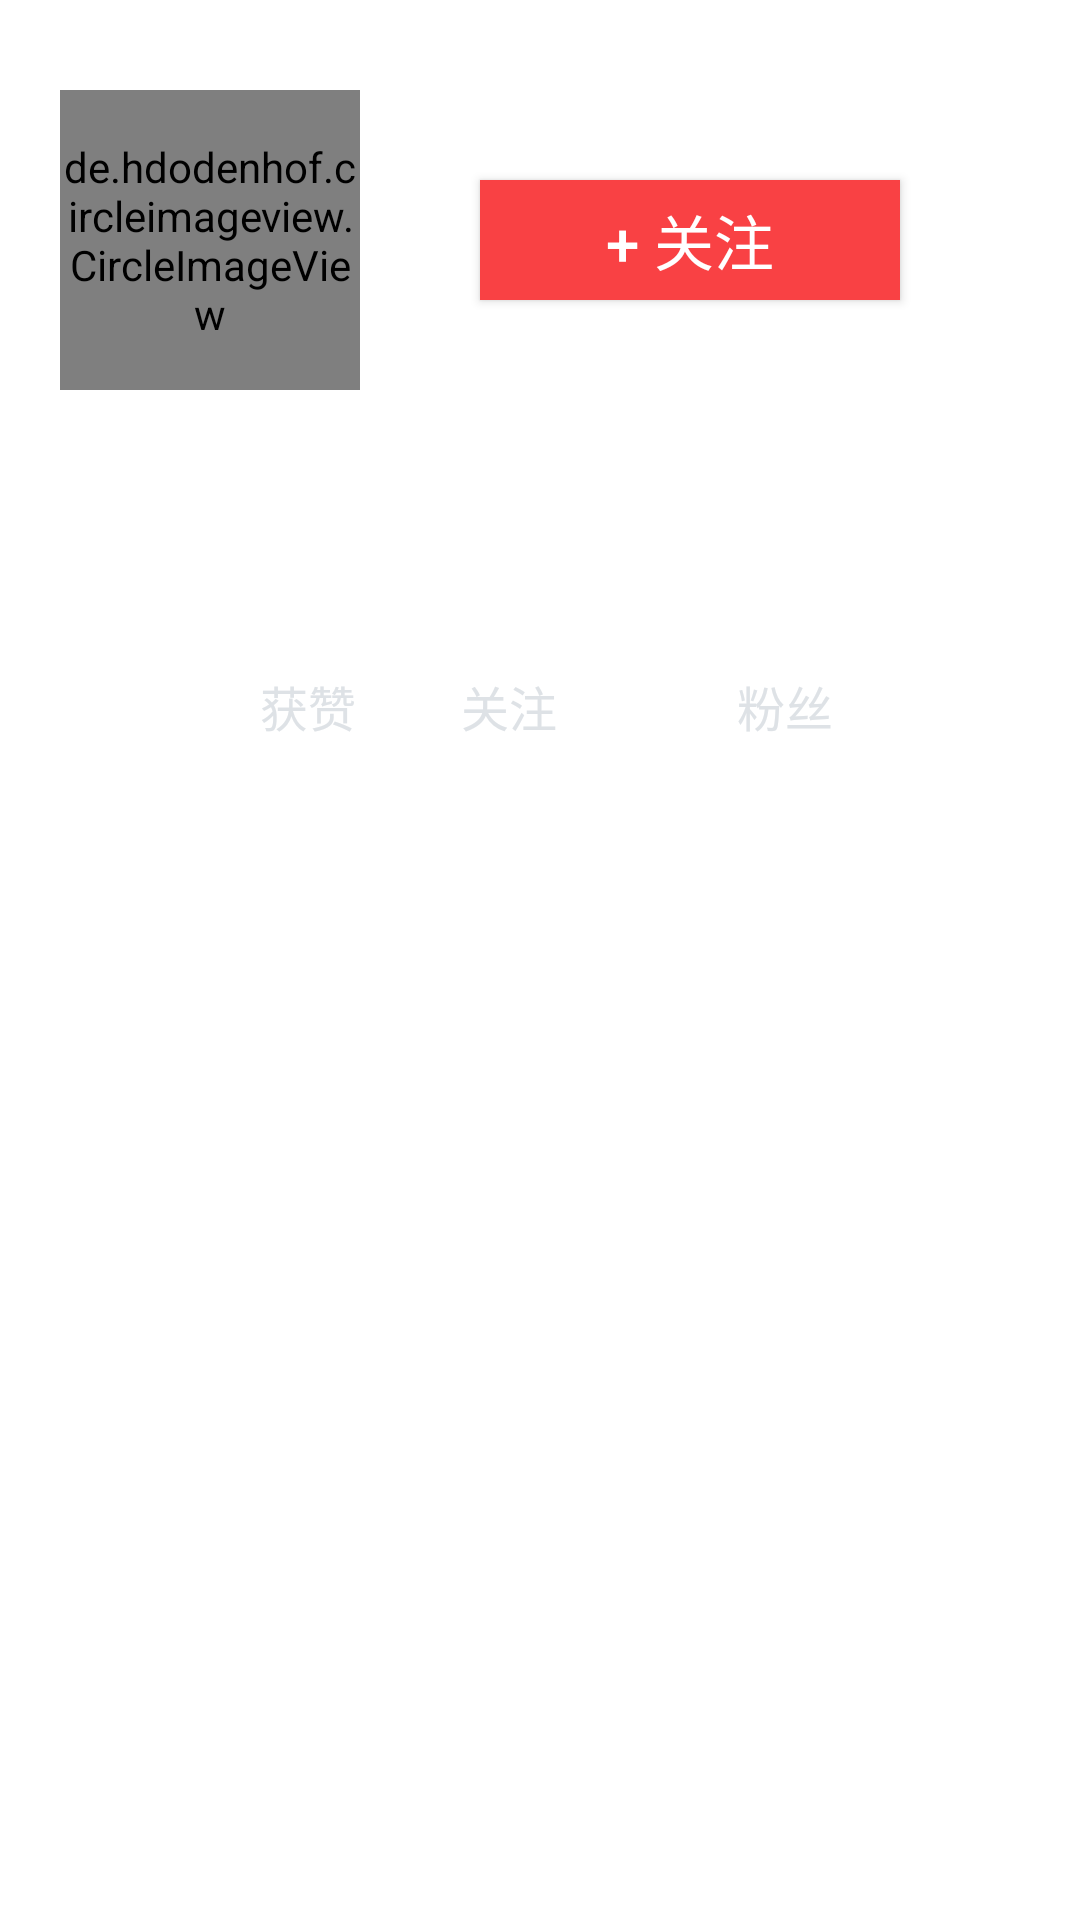

This screen was rendered from an Android layout file. Write that file and the resources it references.
<!-- AndroidManifest.xml: application theme AppTheme -->
<!-- res/layout/fragment_person_info.xml -->
<?xml version="1.0" encoding="utf-8"?>

<androidx.core.widget.NestedScrollView xmlns:android="http://schemas.android.com/apk/res/android"
    xmlns:tools="http://schemas.android.com/tools"
    android:layout_width="match_parent"
    android:layout_height="match_parent"
    >
    <RelativeLayout
        android:layout_width="match_parent"
        android:layout_height="match_parent"
        xmlns:app="http://schemas.android.com/apk/res-auto"
        android:orientation="vertical"
        android:layout_marginTop="30dp">

        <LinearLayout
            android:id="@+id/avatar_wrap"
            android:layout_width="match_parent"
            android:layout_height="wrap_content"
            android:orientation="horizontal">
            <de.hdodenhof.circleimageview.CircleImageView
                android:id="@+id/avatar_image"
                android:layout_width="100dp"
                android:layout_height="100dp"
                android:layout_marginStart="20dp"

                android:src="@drawable/avatar"
                app:civ_border_width="4dp"
                app:civ_border_color="@color/exo_black_opacity_60"/>
            <Button
                android:id="@+id/person_info_follow"
                android:layout_width="match_parent"
                android:layout_height="40dp"
                android:background="#f94144"
                android:text="+ 关注"
                android:textColor="@color/white"
                android:textSize="20sp"
                android:layout_marginTop="30dp"
                android:layout_marginLeft="40dp"
                android:layout_marginRight="60dp"
                />
        </LinearLayout>
        <LinearLayout
            android:layout_below="@+id/avatar_wrap"
            android:id="@+id/detail"
            android:layout_width="match_parent"
            android:layout_height="wrap_content"
            android:layout_marginTop="10dp"
            android:layout_marginLeft="20dp"
            android:orientation="vertical">
            <TextView
                android:id="@+id/name"
                android:layout_width="wrap_content"
                android:layout_height="wrap_content"
                android:text="永远的神"
                android:textColor="@color/white"
                android:textSize="30sp"
                android:textStyle="bold"
                />

            <TextView
                android:id="@+id/dy_number"
                android:layout_width="wrap_content"
                android:layout_height="wrap_content"
                android:text="抖音号: uzi_yyds"
                android:textColor="@color/white"
                android:textSize="16sp"
                android:layout_marginTop="5dp"
                />
            <LinearLayout
                android:layout_marginTop="10dp"
                android:orientation="horizontal"
                android:layout_width="match_parent"
                android:layout_height="wrap_content">
                <TextView
                    android:id="@+id/zan_number"
                    android:layout_width="wrap_content"
                    android:layout_height="wrap_content"
                    android:text="333.4w"
                    android:textColor="@color/white"
                    android:textSize="19sp"
                    android:textStyle="bold"
                    />

                <TextView
                    android:layout_width="wrap_content"
                    android:layout_height="wrap_content"
                    android:text="@string/huozan_text"
                    android:textColor="@color/color_simple_text"
                    android:textSize="16sp"
                    android:layout_marginStart="3dp"
                    />

                <TextView
                    android:id="@+id/focus_number"
                    android:layout_width="wrap_content"
                    android:layout_height="wrap_content"
                    android:text="32"
                    android:layout_marginStart="10dp"
                    android:textColor="@color/white"
                    android:textSize="19sp"
                    android:textStyle="bold"
                    />
                <TextView
                    android:layout_width="wrap_content"
                    android:layout_height="wrap_content"
                    android:text="@string/guanzhu_text"
                    android:layout_marginStart="3dp"
                    android:textColor="@color/color_simple_text"
                    android:textSize="16sp"
                    />

                <TextView
                    android:id="@+id/follwer_number"
                    android:layout_width="wrap_content"
                    android:layout_height="wrap_content"
                    android:text="200w"
                    android:layout_marginStart="10dp"
                    android:textColor="@color/white"
                    android:textSize="19sp"
                    android:textStyle="bold"
                    />

                <TextView
                    android:layout_width="wrap_content"
                    android:layout_height="wrap_content"
                    android:text="@string/fensi_text"
                    android:layout_marginStart="3dp"
                    android:textColor="@color/color_simple_text"
                    android:textSize="16sp"
                    />
            </LinearLayout>
        </LinearLayout>

        <androidx.recyclerview.widget.RecyclerView
            android:layout_below="@id/detail"
            android:id="@+id/recycle_view_photo"
            android:layout_marginTop="10dp"
            android:layout_width="match_parent"
            android:layout_height="match_parent" />
    </RelativeLayout>
</androidx.core.widget.NestedScrollView>
<!-- resources referenced by this layout -->
<resources>
  <color name="color_simple_text">#dee2e6</color>
  <color name="white">#fff</color>
  <!-- drawable avatar: jpg bitmap (drawable, 32778 bytes) -->
  <string name="fensi_text">粉丝</string>
  <string name="guanzhu_text">关注</string>
  <string name="huozan_text">获赞</string>
  <style name="AppTheme" parent="Theme.AppCompat.Light.DarkActionBar">
          
          <item name="colorPrimary">@color/colorPrimary</item>
          <item name="colorPrimaryDark">@color/colorPrimaryDark</item>
          <item name="colorAccent">@color/colorAccent</item>
          <item name="android:windowBackground">@mipmap/start_background</item>
  
  
      </style>
  <color name="colorPrimary">#008577</color>
  <color name="colorPrimaryDark">#00574B</color>
  <color name="colorAccent">#D81B60</color>
</resources>
